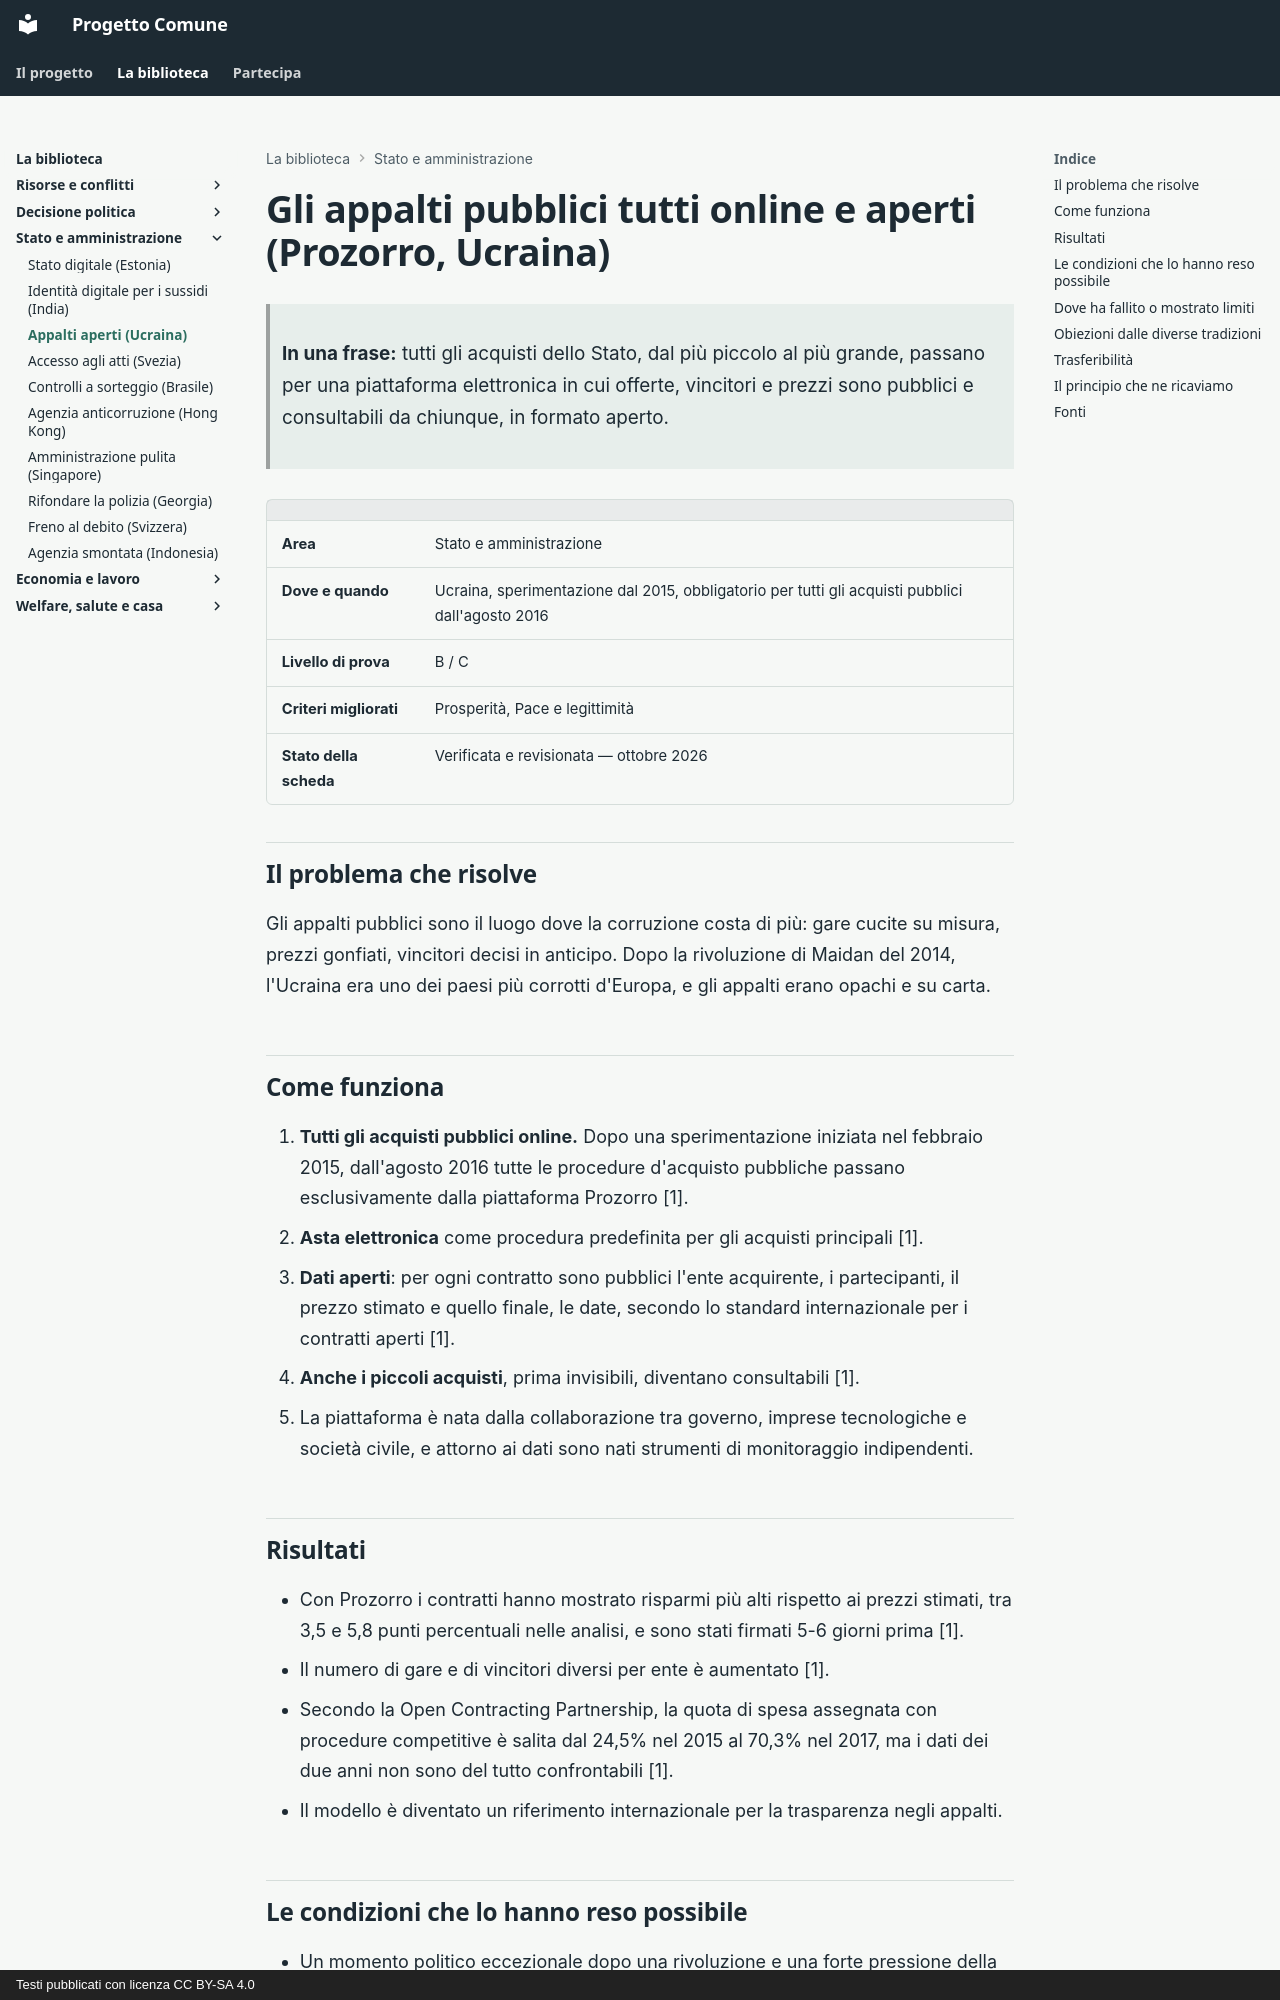

repository: fablun/progetto-comune · page: aree/stato-e-amministrazione/appalti-aperti-ucraina/index.html · generator: mkdocs · copyright: Testi pubblicati con licenza CC BY-SA 4.0

# Gli appalti pubblici tutti online e aperti (Prozorro, Ucraina)

> **In una frase:** tutti gli acquisti dello Stato, dal più piccolo al più grande, passano per una piattaforma elettronica in cui offerte, vincitori e prezzi sono pubblici e consultabili da chiunque, in formato aperto.

| | |
|---|---|
| **Area** | Stato e amministrazione |
| **Dove e quando** | Ucraina, sperimentazione dal 2015, obbligatorio per tutti gli acquisti pubblici dall'agosto 2016 |
| **Livello di prova** | B / C |
| **Criteri migliorati** | Prosperità, Pace e legittimità |
| **Stato della scheda** | Verificata e revisionata — ottobre 2026 |

## Il problema che risolve

Gli appalti pubblici sono il luogo dove la corruzione costa di più: gare cucite su misura, prezzi gonfiati, vincitori decisi in anticipo. Dopo la rivoluzione di Maidan del 2014, l'Ucraina era uno dei paesi più corrotti d'Europa, e gli appalti erano opachi e su carta.

## Come funziona

1. **Tutti gli acquisti pubblici online.** Dopo una sperimentazione iniziata nel febbraio 2015, dall'agosto 2016 tutte le procedure d'acquisto pubbliche passano esclusivamente dalla piattaforma Prozorro [1].
2. **Asta elettronica** come procedura predefinita per gli acquisti principali [1].
3. **Dati aperti**: per ogni contratto sono pubblici l'ente acquirente, i partecipanti, il prezzo stimato e quello finale, le date, secondo lo standard internazionale per i contratti aperti [1].
4. **Anche i piccoli acquisti**, prima invisibili, diventano consultabili [1].
5. La piattaforma è nata dalla collaborazione tra governo, imprese tecnologiche e società civile, e attorno ai dati sono nati strumenti di monitoraggio indipendenti.

## Risultati

- Con Prozorro i contratti hanno mostrato risparmi più alti rispetto ai prezzi stimati, tra 3,5 e 5,8 punti percentuali nelle analisi, e sono stati firmati 5-6 giorni prima [1].
- Il numero di gare e di vincitori diversi per ente è aumentato [1].
- Secondo la Open Contracting Partnership, la quota di spesa assegnata con procedure competitive è salita dal 24,5% nel 2015 al 70,3% nel 2017, ma i dati dei due anni non sono del tutto confrontabili [1].
- Il modello è diventato un riferimento internazionale per la trasparenza negli appalti.

## Le condizioni che lo hanno reso possibile

- Un momento politico eccezionale dopo una rivoluzione e una forte pressione della società civile.
- Il sostegno di donatori e organizzazioni internazionali.
- Volontari e imprese tecnologiche che hanno sviluppato la piattaforma in tempi brevi.
